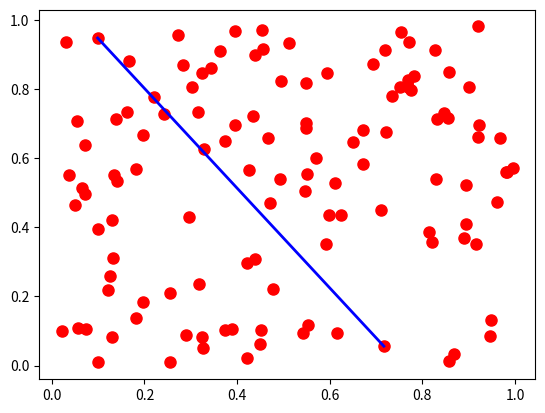

The script that saved this image:
!pip3 install qutip==4.7.3 qutip-qip==0.2.1 numpy==1.25.2 scipy==1.11.2 matplotlib==3.5.2 jupytext==1.13.8 black==22.3.0 flake8==4.0.1 nbqa==1.3.1 isort==5.10.1

import matplotlib.pyplot as plt
import numpy as np
from scipy.special import factorial

10 + 5

10 - 157

4 / 3

(50 - 4) * 10 / 5

4**4

4**4.0

7 + 0.000000000000001

7 + 0.0000000000000001

0.1 + 0.2

np.exp(2.34)

np.sqrt(5)

np.sinc(0.5)

radius = 5
area = np.pi * radius**2
area

x = 10
x = (x**2 + 25) / 10
x

_freq = 8
Oscillator_Energy = 10
_freq * Oscillator_Energy

speed_of_light = 2.9979 * 10**8
spring_constant = np.sqrt(2 / 5)

"Hello Class"

"How was Hwajung's birthday party?"

a = "I like "  # There is a blank space at the end of this string.
b = "chicken and HOF"
a + b

temp = 23
text = "The temperature right now is"
print(text, temp)

shopping_list = ["eggs", "bread", "milk", "bananas"]

shopping_list[2]

shopping_list[0]

shopping_list[-1]

shopping_list[-2]

len(shopping_list)

shopping_list.append("apples")
shopping_list

shopping_list.remove("bread")
shopping_list

various_things = [1, "hello", -1.234, [-1, -2, -3]]
various_things

various_things[0]

various_things[-1]

various_things[3][1]

items = [
    "four calling birds",
    "three french hens",
    "two turtle doves",
    "a partridge in a pear tree",
]
for thing in items:
    print(thing)

for variable in items:
    print(variable)

for variable in items:
    print("My true love gave to me", variable)

shopping_list = ["eggs", "bread", "milk", "bananas", "apples"]

shopping_list[0]

shopping_list[0:3]

shopping_list[-2:]

shopping_list[0::2]

a = 5
b = 8
a > b

c = 0
c <= 0, c >= 0

a = 5
b = 6
a == b, a != b

t = True
f = False
t == 1, f == 0

a = -1
b = 4
c = 10
d = 11
a < b < c != d

[4, 5, 6] >= [4, 5, 7]

[4, 5, 6] <= [4, 5, 7]

"today" == "Today"

today = "friday"
if today == "friday":
    print("We have class today :(")  # this is a code block
else:
    print("No class today :)")  # this is also a code block

today = "thursday"
if today == "friday":
    print("We have class today :(")
elif today == "thursday":
    print("Our assignment is due today :(")
else:
    print("No class today :)")

n = 0
while n <= 10:  # evaluate code block until n>10
    print("The current value of n is:", n)
    n = n + 1  # increase the value of n by 1

for n in [1, 2, 3, 4, 5, 6, 7, 8, 9, 10]:
    if np.remainder(n, 2) == 0:
        print(n, "is even")
    else:
        print(n, "is odd")

for n in range(1, 11):
    if np.remainder(n, 2) == 0:
        print(n, "is even")
    else:
        print(n, "is odd")

for n in range(0, 11, 2):
    print(n)

n = 10
fib = [0, 1]
for i in range(2, n):
    fib.append(fib[i - 1] + fib[i - 2])
print(fib)

n = 2
fib = [0, 1]
while n < 10:
    fib.append(fib[n - 1] + fib[n - 2])
    n = n + 1
print(fib)

# This is an example script for the P461 class
# Here we will calculate the series expansion
# for sin(x) up to an arbitrary order N.
#
# [redacted]

N = 5  # The order of the series expansion
x = np.pi / 4.0  # The point at which we want to evaluate sine

ans = 0.0
for k in range(N + 1):
    ans = ans + (-1) ** k * x ** (1 + 2 * k) / factorial(1 + 2 * k)
print("Series approximation:", ans)
print("Error:", np.sin(x) - ans)

N = 5  # The order of the series expansion
x = np.pi / 4.0  # The point at which we want to evaluate sine


def sine_series(x, N):
    ans = 0.0
    for k in range(N + 1):
        ans = ans + (-1) ** k * x ** (1 + 2 * k) / factorial(1 + 2 * k)
    return ans


result = sine_series(x, N)
print("Series approximation:", result)
print("Error:", np.sin(x) - result)

def function_name(arg1, arg2):
    "Block of code to run"
    "..."
    return result

N = 100  # Number of points to generate


def random_coordinates(N):
    x_coords = []
    y_coords = []
    for n in range(N):
        xnew, ynew = np.random.random(2)
        x_coords.append(xnew)
        y_coords.append(ynew)
    return x_coords, y_coords


xc, yc = random_coordinates(N)
plt.plot(xc, yc, "ro", markersize=8)
plt.show()

N = 20  # Number of points to generate


def random_coordinates(N):
    x_coords = []
    y_coords = []
    for n in range(N):
        xnew, ynew = np.random.random(2)
        x_coords.append(xnew)
        y_coords.append(ynew)
    return x_coords, y_coords


def dist2d(x1, y1, x2, y2):
    return np.sqrt((x1 - x2) ** 2 + (y1 - y2) ** 2)


def max_dist(xc, yc):
    max_dist = 0.0
    num_points = len(xc)
    for ii in range(num_points):
        for jj in range(num_points):
            dist = dist2d(xc[ii], yc[ii], xc[jj], yc[jj])
            if dist > max_dist:
                max_dist = dist
                xvals = [xc[ii], xc[jj]]
                yvals = [yc[ii], yc[jj]]
    return max_dist, xvals, yvals


xc, yc = random_coordinates(N)
max_dist, pnt1, pnt2 = max_dist(xc, yc)
plt.plot(xc, yc, "ro", markersize=8)
plt.plot(pnt1, pnt2, "b-", lw=2)
plt.show()

def max_dist(xc, yc):
    """
    Finds the maximum distance between any two points
    in a collection of 2D points.  The points corresponding
    to this distance are also returned.

    Parameters
    ----------
    xc : list
        List of x-coordinates
    yc : list
        List of y-coordinates

    Returns
    -------
    max_dist : float
        Maximum distance
    xvals : list
        x-coodinates of two points
    yvals : list
        y-coordinates of two points

    """
    max_dist = 0.0  # initialize max_dist
    num_points = len(xc)  # number of points in collection
    for ii in range(num_points):
        for jj in range(num_points):
            dist = dist2d(xc[ii], yc[ii], xc[jj], yc[jj])
            if dist > max_dist:
                max_dist = dist
                xvals = [xc[ii], xc[jj]]
                yvals = [yc[ii], yc[jj]]
    return max_dist, xvals, yvals